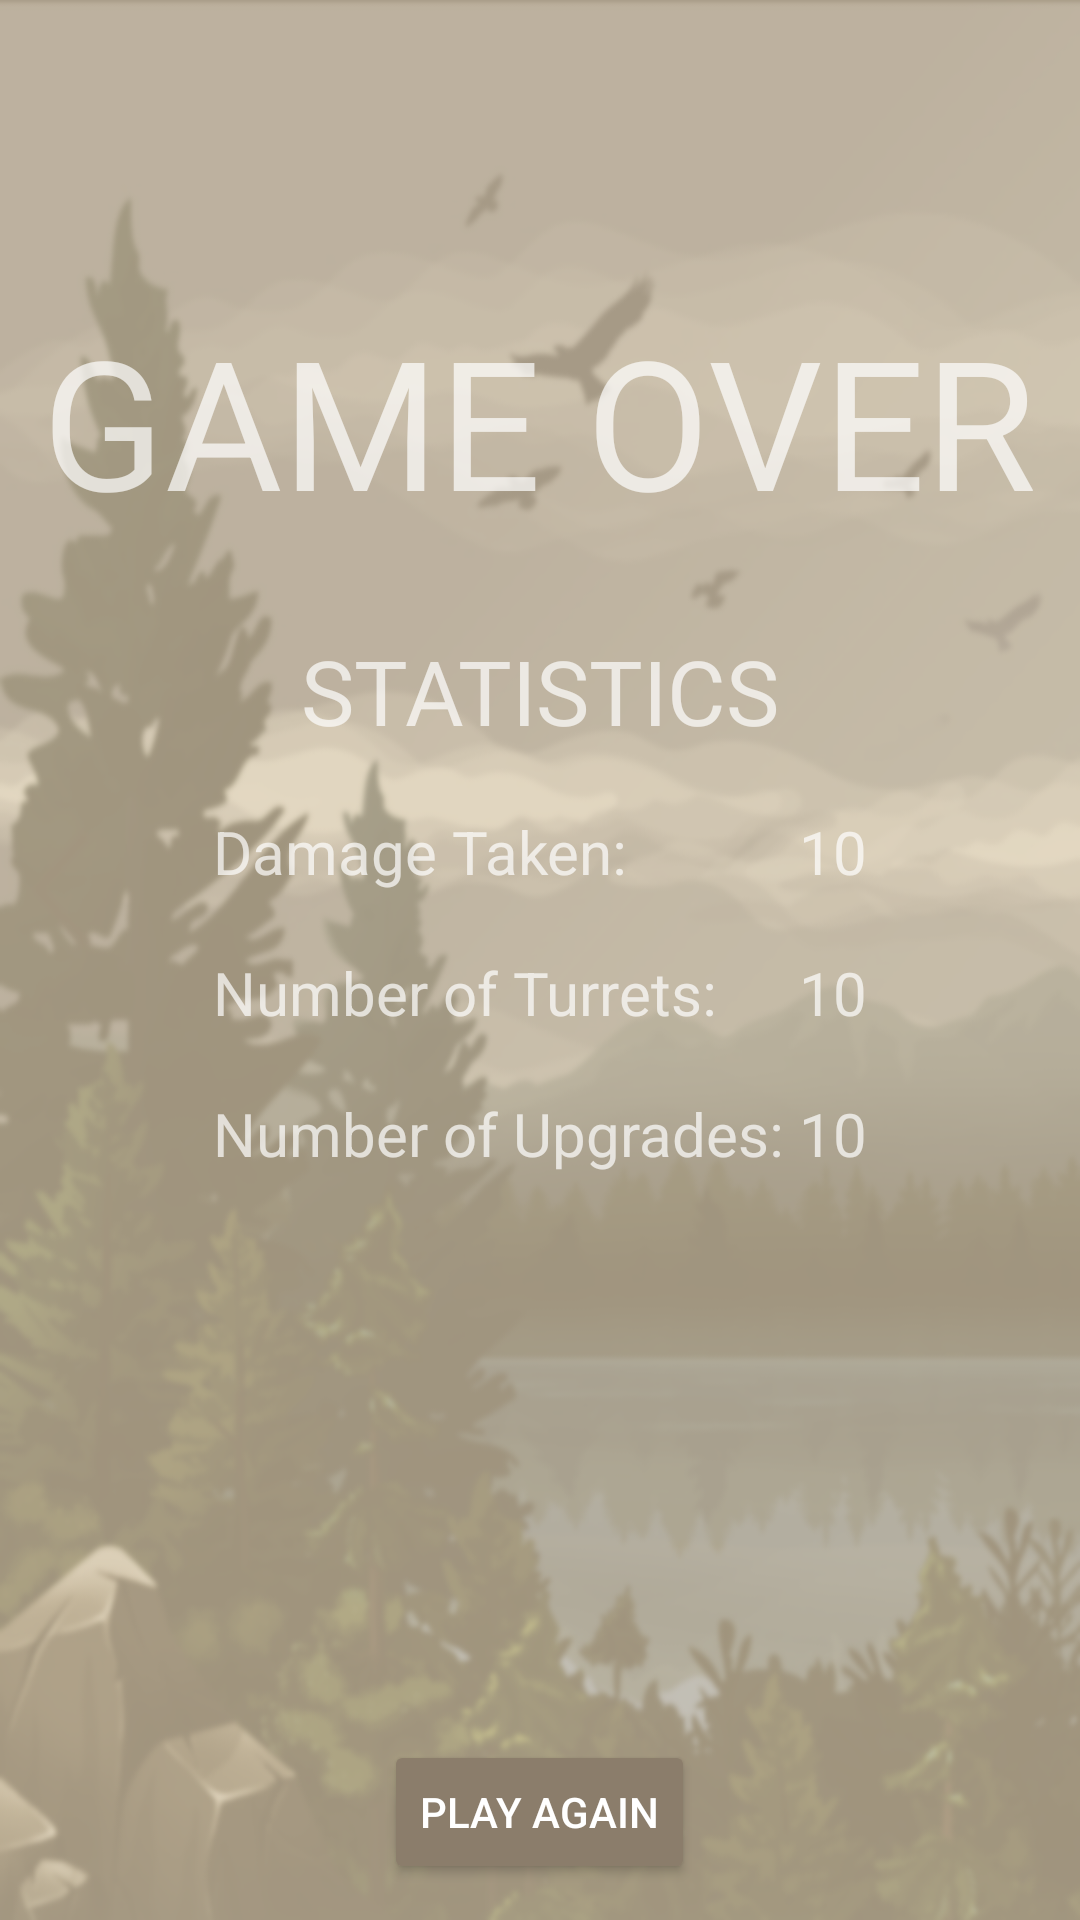

Produce the Android XML layout that renders to this screen, including the resource entries it uses.
<!-- AndroidManifest.xml: application theme Theme.AppCompat.NoActionBar -->
<!-- res/layout/game_over_screen.xml -->
<?xml version="1.0" encoding="utf-8"?>
<RelativeLayout xmlns:android="http://schemas.android.com/apk/res/android"
    android:layout_width="match_parent"
    android:layout_height="match_parent">

    <ImageView
        android:layout_width="match_parent"
        android:layout_height="match_parent"
        android:background="@drawable/background"
        />
    <TextView
        android:id="@+id/gameover"
        android:layout_width="wrap_content"
        android:layout_height="wrap_content"
        android:text="GAME OVER"
        android:textSize="60sp"
        android:layout_centerInParent="true"
        android:layout_alignParentTop="true"
        android:layout_marginTop="100dp"
        />
    <TextView
        android:id="@+id/stats"
        android:layout_width="wrap_content"
        android:layout_height="wrap_content"
        android:layout_below="@id/gameover"
        android:layout_centerInParent="true"
        android:layout_marginTop="30dp"
        android:text="STATISTICS"
        android:textSize="30sp" />
    <LinearLayout
        android:layout_width="wrap_content"
        android:layout_height="wrap_content"
        android:orientation="horizontal"
        android:layout_below="@id/stats"
        android:layout_centerInParent="true"
        >
        <LinearLayout
            android:layout_width="wrap_content"
            android:layout_height="wrap_content"
            android:orientation="vertical"
            >
            <TextView
                android:id="@+id/damage"
                android:layout_width="wrap_content"
                android:layout_height="wrap_content"
                android:layout_marginTop="20dp"
                android:text="Damage Taken: "
                android:textSize="20sp" />

            <TextView
                android:id="@+id/turrets"
                android:layout_width="wrap_content"
                android:layout_height="wrap_content"
                android:layout_marginTop="20dp"
                android:text="Number of Turrets: "
                android:textSize="20sp" />
            <TextView
                android:id="@+id/upgrades"
                android:layout_width="wrap_content"
                android:layout_height="wrap_content"
                android:layout_marginTop="20dp"
                android:text="Number of Upgrades: "
                android:textSize="20sp" />
        </LinearLayout>
        <LinearLayout
            android:layout_width="wrap_content"
            android:layout_height="wrap_content"
            android:orientation="vertical"
            >
            <TextView
                android:id="@+id/damage_in"
                android:layout_width="wrap_content"
                android:layout_height="wrap_content"
                android:layout_marginTop="20dp"
                android:text="10"
                android:textSize="20sp" />

            <TextView
                android:id="@+id/turrets_in"
                android:layout_width="wrap_content"
                android:layout_height="wrap_content"
                android:layout_marginTop="20dp"
                android:text="10"
                android:textSize="20sp" />
            <TextView
                android:id="@+id/upgrades_in"
                android:layout_width="wrap_content"
                android:layout_height="wrap_content"
                android:layout_marginTop="20dp"
                android:text="10"
                android:textSize="20sp" />
        </LinearLayout>
    </LinearLayout>
    <Button
        android:id="@+id/playAgainButton"
        android:layout_width="wrap_content"
        android:layout_height="wrap_content"
        android:layout_below="@id/gameover"
        android:layout_centerInParent="true"
        android:layout_marginTop="400dp"
        android:backgroundTint="#8b7d6b"
        android:text="play again" />
</RelativeLayout>
<!-- resources referenced by this layout -->
<resources>
  <!-- drawable background: png bitmap (drawable, 438890 bytes) -->
</resources>
